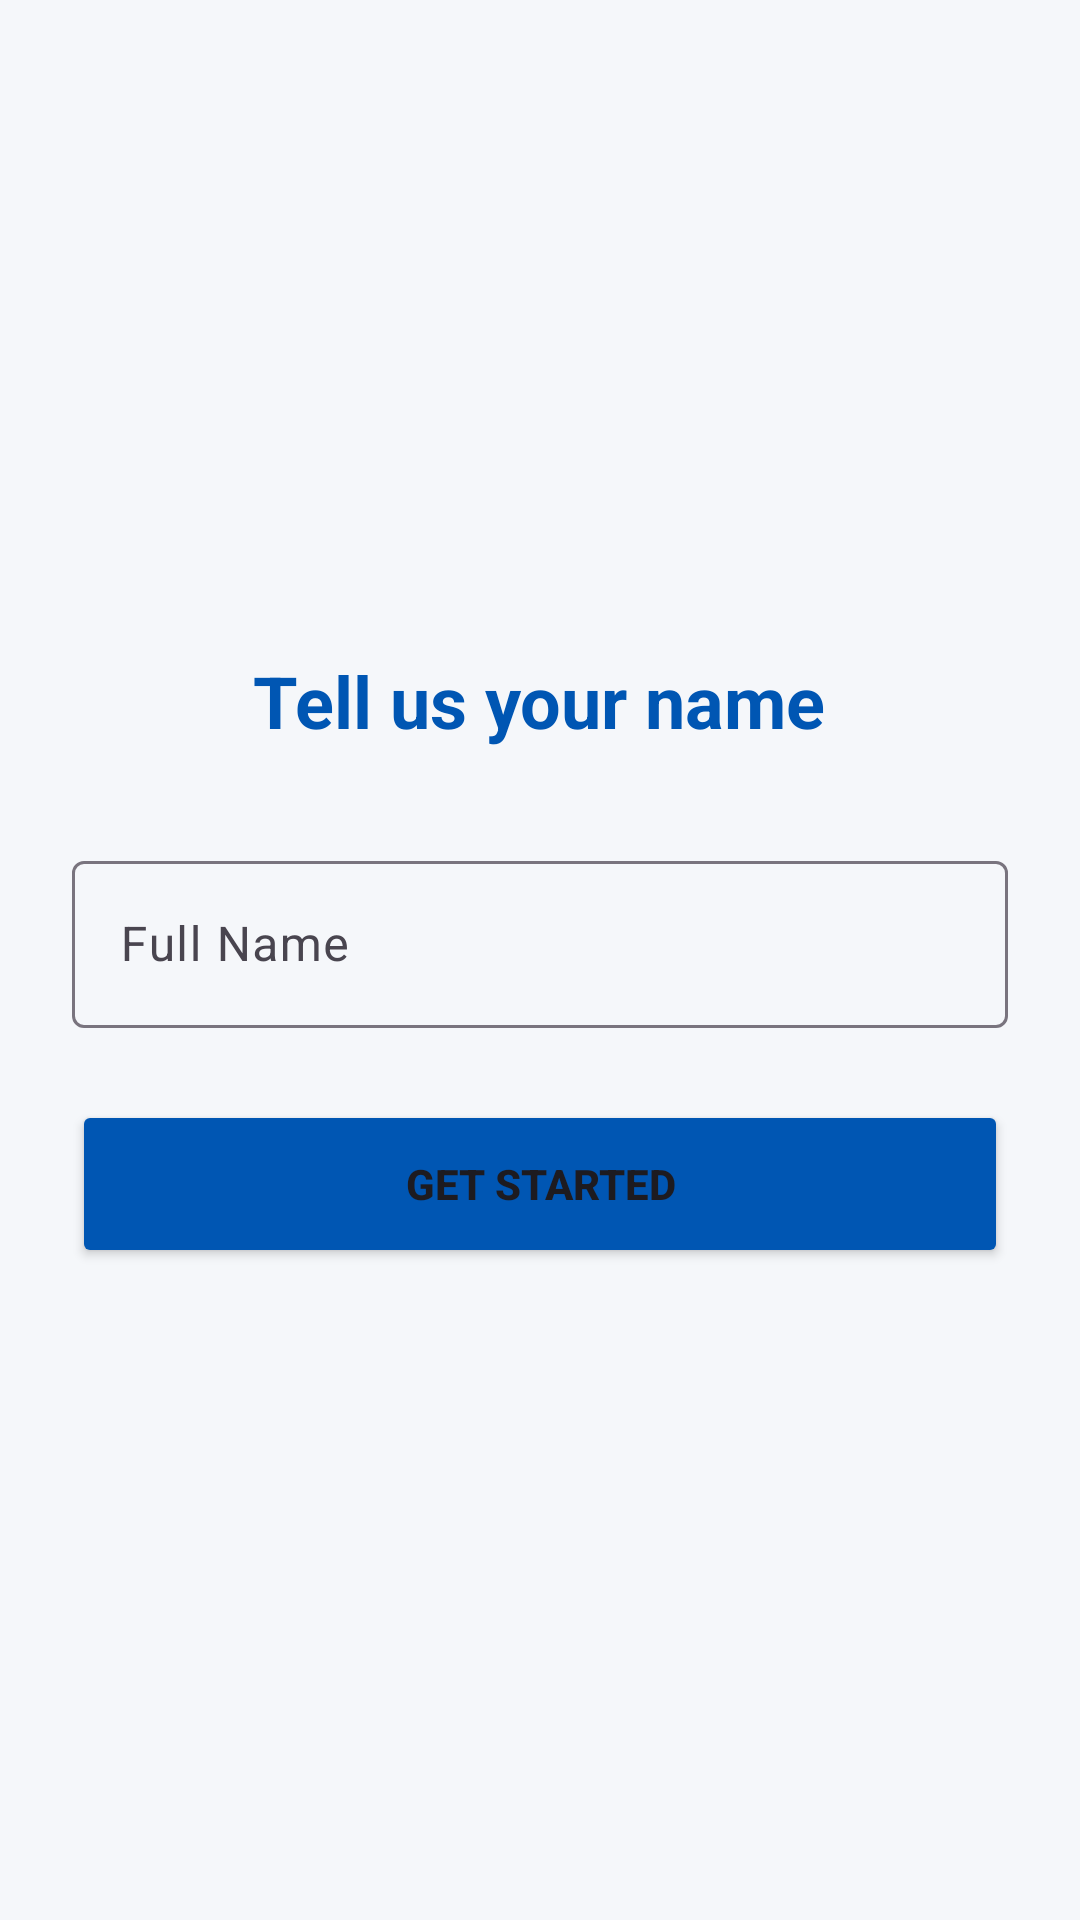

Here is an Android app screen rendered from its layout file. Give the layout XML and the strings, colors and styles it references.
<!-- AndroidManifest.xml: application theme Theme.BmiCalculator -->
<!-- res/layout/activity_onboarding.xml -->
<?xml version="1.0" encoding="utf-8"?>
<LinearLayout xmlns:android="http://schemas.android.com/apk/res/android"
    android:layout_width="match_parent"
    android:layout_height="match_parent"
    android:orientation="vertical"
    android:padding="24dp"
    android:gravity="center"
    android:background="@color/bg_light">

    <TextView
        android:layout_width="wrap_content"
        android:layout_height="wrap_content"
        android:text="Tell us your name"
        android:textColor="@color/primary_blue"
        android:textSize="24sp"
        android:textStyle="bold"
        android:layout_marginBottom="32dp"/>

    <com.google.android.material.textfield.TextInputLayout
        android:layout_width="match_parent"
        android:layout_height="wrap_content"
        android:hint="Full Name"
        style="@style/Widget.Material3.TextInputLayout.OutlinedBox"
        android:layout_marginBottom="24dp">
        <com.google.android.material.textfield.TextInputEditText
            android:id="@+id/et_user_name"
            android:layout_width="match_parent"
            android:layout_height="wrap_content"
            android:inputType="textPersonName"/>
    </com.google.android.material.textfield.TextInputLayout>

    <Button
        android:id="@+id/btn_get_started"
        android:layout_width="match_parent"
        android:layout_height="56dp"
        android:text="Get Started"
        android:textStyle="bold"
        android:backgroundTint="@color/primary_blue"/>

</LinearLayout>
<!-- resources referenced by this layout -->
<resources>
  <color name="bg_light">#F5F7FA</color>
  <color name="primary_blue">#0056B3</color>
  <style name="Theme.BmiCalculator" parent="Base.Theme.BmiCalculator" />
  <style name="Base.Theme.BmiCalculator" parent="Theme.Material3.Light.NoActionBar">
          
          <item name="colorPrimary">@color/primary_blue</item>
          <item name="android:textColorHint">@color/black</item>
      </style>
  <color name="black">#FF000000</color>
</resources>
